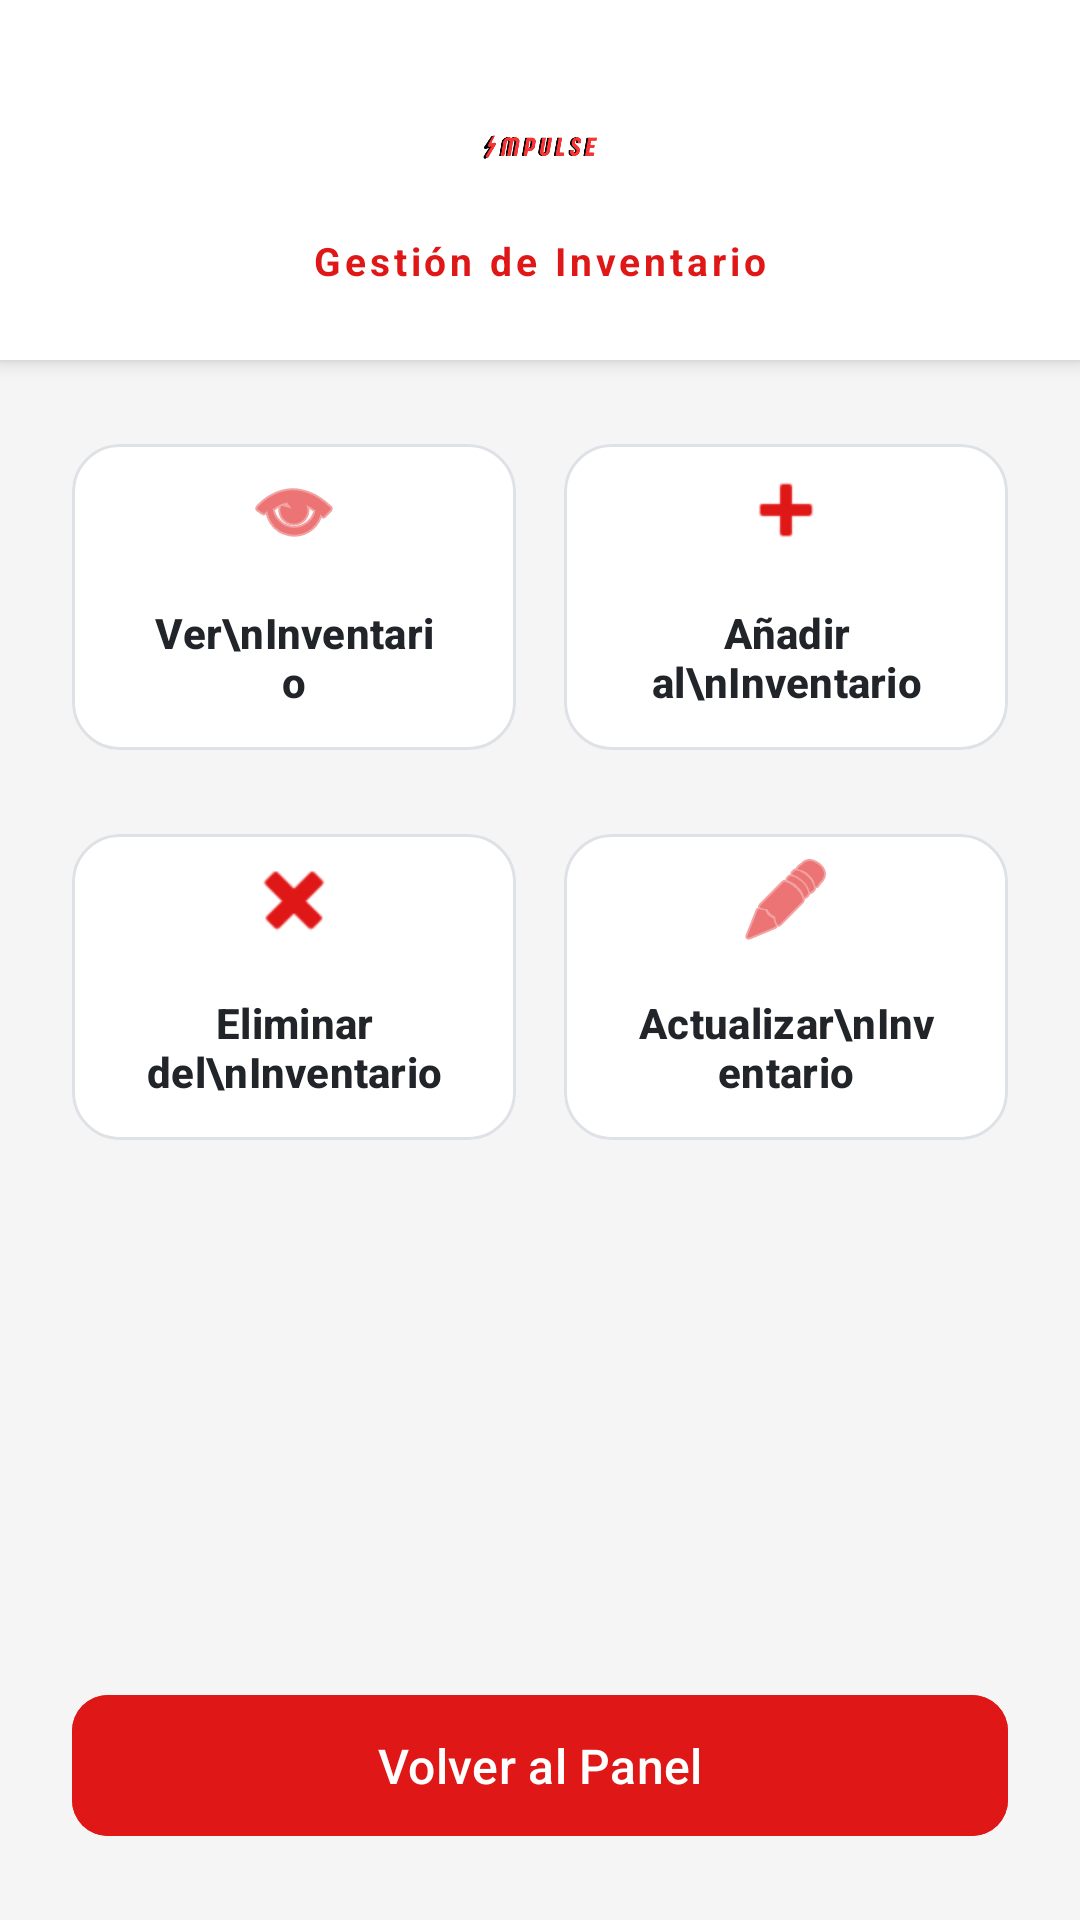

The Android layout XML behind this screen, and the referenced resources:
<!-- AndroidManifest.xml: application theme Theme.ImpulseApp -->
<!-- res/layout/activity_gestion_inventario.xml -->
<?xml version="1.0" encoding="utf-8"?>
<androidx.constraintlayout.widget.ConstraintLayout xmlns:android="http://schemas.android.com/apk/res/android"
    xmlns:app="http://schemas.android.com/apk/res-auto"
    xmlns:tools="http://schemas.android.com/tools"
    android:id="@+id/main"
    android:layout_width="match_parent"
    android:layout_height="match_parent"
    android:background="#F5F5F5"
    tools:context=".gestion_inventario">

    <LinearLayout
        android:id="@+id/layoutHeader"
        android:layout_width="match_parent"
        android:layout_height="120dp"
        android:background="#FFFFFF"
        android:elevation="4dp"
        android:gravity="center"
        android:orientation="vertical"
        app:layout_constraintTop_toTopOf="parent"
        app:layout_constraintStart_toStartOf="parent"
        app:layout_constraintEnd_toEndOf="parent">

        <ImageView
            android:id="@+id/imgLogoAdmin"
            android:layout_width="140dp"
            android:layout_height="50dp"
            android:src="@drawable/impulsesinfondo"
            android:contentDescription="Logo Impulse" />

        <TextView
            android:layout_width="wrap_content"
            android:layout_height="wrap_content"
            android:text="Gestión de Inventario"
            android:textColor="#E01717"
            android:textSize="13sp"
            android:textStyle="bold"
            android:layout_marginTop="4dp"
            android:letterSpacing="0.1"/>
    </LinearLayout>

    <ScrollView
        android:layout_width="match_parent"
        android:layout_height="0dp"
        android:padding="16dp"
        app:layout_constraintTop_toBottomOf="@+id/layoutHeader"
        app:layout_constraintBottom_toTopOf="@+id/btnVolver"
        app:layout_constraintStart_toStartOf="parent"
        app:layout_constraintEnd_toEndOf="parent">

        <LinearLayout
            android:layout_width="match_parent"
            android:layout_height="wrap_content"
            android:orientation="vertical">

            <LinearLayout
                android:layout_width="match_parent"
                android:layout_height="wrap_content"
                android:orientation="horizontal"
                android:weightSum="2"
                android:layout_marginBottom="4dp">

                <com.google.android.material.button.MaterialButton
                    android:id="@+id/btnVerInventario"
                    android:layout_width="0dp"
                    android:layout_height="110dp"
                    android:layout_weight="1"
                    android:layout_margin="8dp"
                    android:backgroundTint="#FFFFFF"
                    android:text="Ver\nInventario"
                    android:textColor="#212529"
                    android:textSize="14sp"
                    android:textStyle="bold"
                    android:textAllCaps="false"
                    android:gravity="center"
                    app:cornerRadius="16dp"
                    app:icon="@android:drawable/ic_menu_view"
                    app:iconTint="#E01717"
                    app:iconSize="32dp"
                    app:iconGravity="top"
                    app:strokeColor="#DEE2E6"
                    app:strokeWidth="1dp"
                    android:elevation="2dp" />

                <com.google.android.material.button.MaterialButton
                    android:id="@+id/btnAnadirInventario"
                    android:layout_width="0dp"
                    android:layout_height="110dp"
                    android:layout_weight="1"
                    android:layout_margin="8dp"
                    android:backgroundTint="#FFFFFF"
                    android:text="Añadir al\nInventario"
                    android:textColor="#212529"
                    android:textSize="14sp"
                    android:textStyle="bold"
                    android:textAllCaps="false"
                    android:gravity="center"
                    app:cornerRadius="16dp"
                    app:icon="@android:drawable/ic_input_add"
                    app:iconTint="#E01717"
                    app:iconSize="32dp"
                    app:iconGravity="top"
                    app:strokeColor="#DEE2E6"
                    app:strokeWidth="1dp"
                    android:elevation="2dp" />
            </LinearLayout>

            <LinearLayout
                android:layout_width="match_parent"
                android:layout_height="wrap_content"
                android:orientation="horizontal"
                android:weightSum="2"
                android:layout_marginBottom="4dp">

                <com.google.android.material.button.MaterialButton
                    android:id="@+id/btnEliminarInventario"
                    android:layout_width="0dp"
                    android:layout_height="110dp"
                    android:layout_weight="1"
                    android:layout_margin="8dp"
                    android:backgroundTint="#FFFFFF"
                    android:text="Eliminar del\nInventario"
                    android:textColor="#212529"
                    android:textSize="14sp"
                    android:textStyle="bold"
                    android:textAllCaps="false"
                    android:gravity="center"
                    app:cornerRadius="16dp"
                    app:icon="@android:drawable/ic_delete"
                    app:iconTint="#E01717"
                    app:iconSize="32dp"
                    app:iconGravity="top"
                    app:strokeColor="#DEE2E6"
                    app:strokeWidth="1dp"
                    android:elevation="2dp" />

                <com.google.android.material.button.MaterialButton
                    android:id="@+id/btnActualizarInventario"
                    android:layout_width="0dp"
                    android:layout_height="110dp"
                    android:layout_weight="1"
                    android:layout_margin="8dp"
                    android:backgroundTint="#FFFFFF"
                    android:text="Actualizar\nInventario"
                    android:textColor="#212529"
                    android:textSize="14sp"
                    android:textStyle="bold"
                    android:textAllCaps="false"
                    android:gravity="center"
                    app:cornerRadius="16dp"
                    app:icon="@android:drawable/ic_menu_edit"
                    app:iconTint="#E01717"
                    app:iconSize="32dp"
                    app:iconGravity="top"
                    app:strokeColor="#DEE2E6"
                    app:strokeWidth="1dp"
                    android:elevation="2dp" />
            </LinearLayout>

        </LinearLayout>
    </ScrollView>

    <com.google.android.material.button.MaterialButton
        android:id="@+id/btnVolver"
        android:layout_width="match_parent"
        android:layout_height="55dp"
        android:layout_marginStart="24dp"
        android:layout_marginEnd="24dp"
        android:layout_marginBottom="24dp"
        android:backgroundTint="#E01717"
        android:text="Volver al Panel"
        android:textAllCaps="false"
        android:textColor="#FFFFFF"
        android:textSize="16sp"
        app:cornerRadius="12dp"
        app:layout_constraintBottom_toBottomOf="parent"
        app:layout_constraintStart_toStartOf="parent"
        app:layout_constraintEnd_toEndOf="parent" />

</androidx.constraintlayout.widget.ConstraintLayout>
<!-- resources referenced by this layout -->
<resources>
  <!-- drawable impulsesinfondo: png bitmap (drawable, 48351 bytes) -->
  <style name="Theme.ImpulseApp" parent="Base.Theme.ImpulseApp" />
  <style name="Base.Theme.ImpulseApp" parent="Theme.Material3.DayNight.NoActionBar">
          
          
      </style>
</resources>
